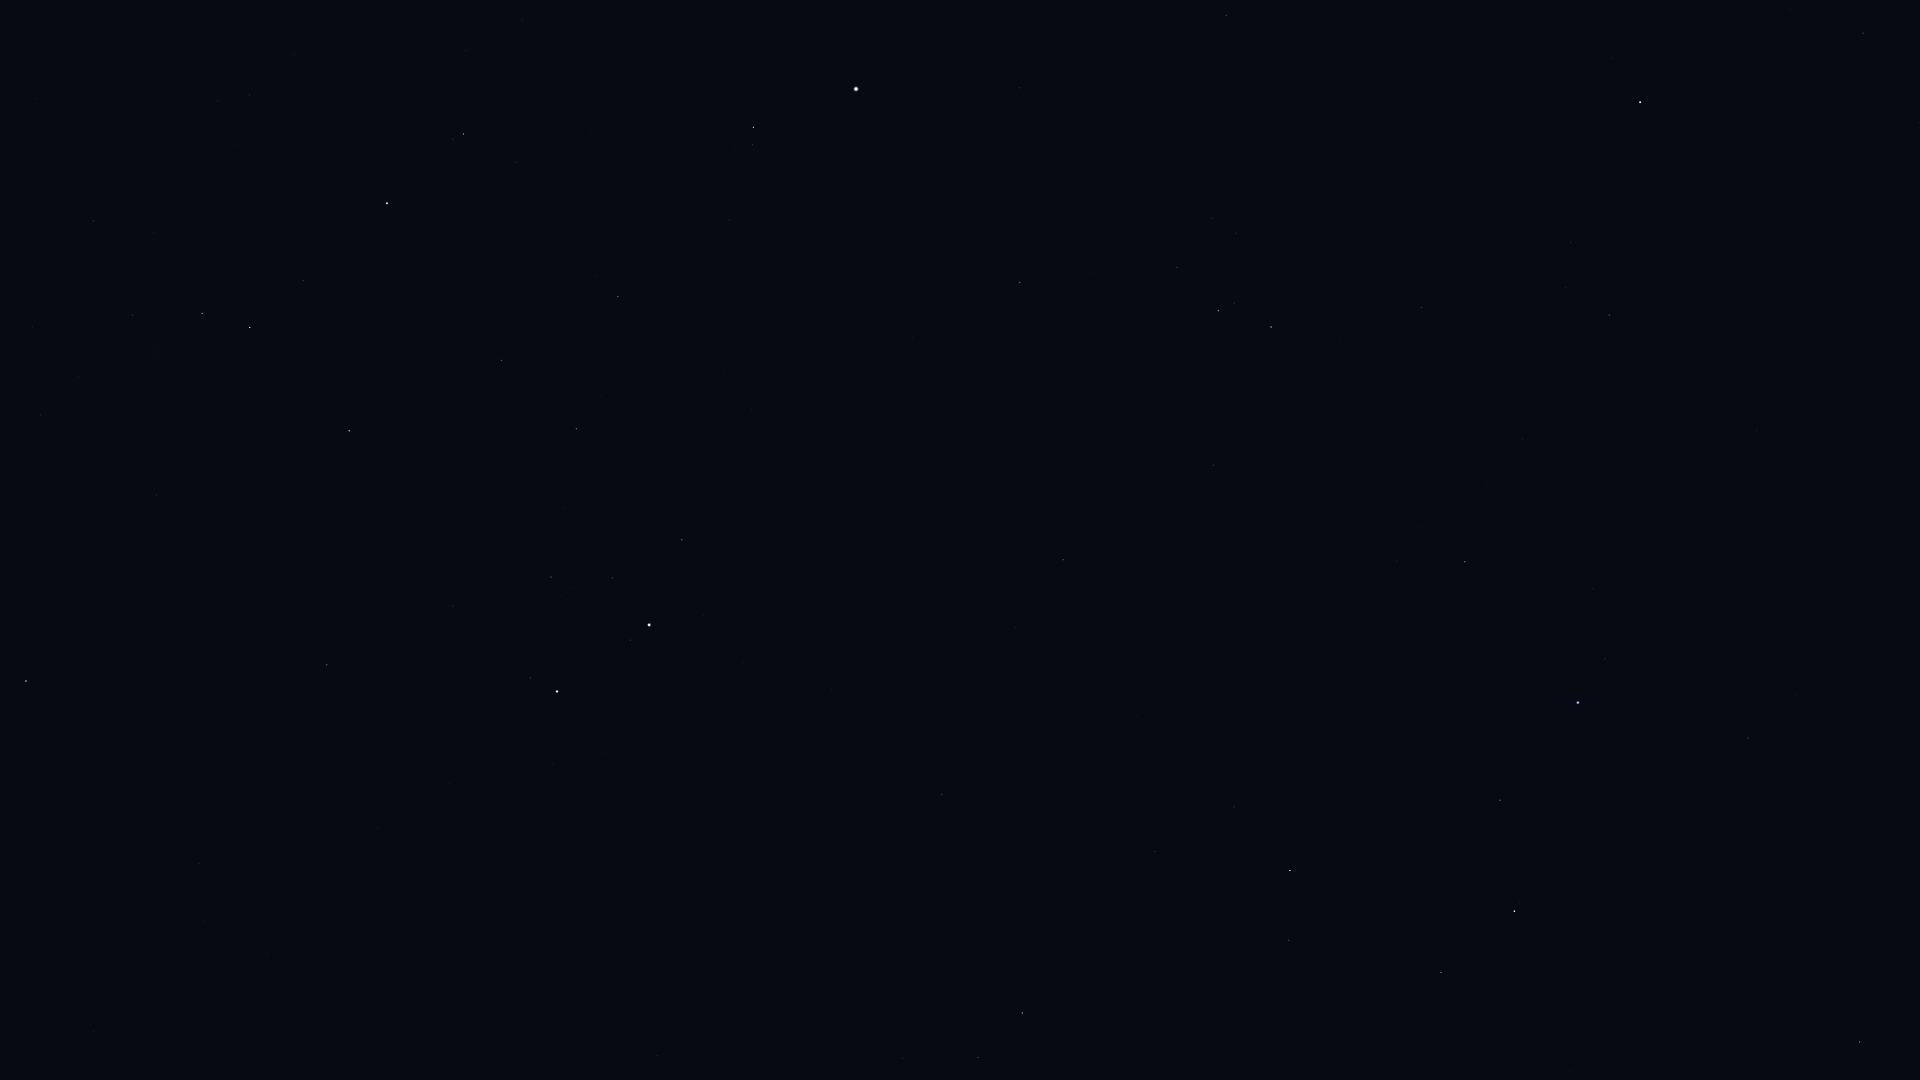

Data behind this chart, as committed beside it:
Star_ID, Name, X, Y
27913, HIP 27913, 93, 221
28380, Mahasim, 26, 681
28716, HIP 28716, 153, 233
28734, HIP 28734, 132, 315
29038, HIP 29038, 217, 101
29426, HIP 29426, 249, 95
29434, HIP 29434, 234, 144
29655, HIP 29655, 202, 313
30343, HIP 30343, 250, 327
30665, HIP 30665, 349, 98
30860, Lucilinburhuc, 169, 759
30883, HIP 30883, 303, 280
30905, Lusitânia, 385, 49
31681, HIP 31681, 387, 203
31978, HIP 31978, 466, 51
32246, HIP 32246, 349, 431
32362, HIP 32362, 463, 134
32533, HIP 32533, 522, 21
32916, Nervia, 269, 837
33018, HIP 33018, 327, 665
34088, HIP 34088, 501, 360
34693, HIP 34693, 453, 606
35350, HIP 35350, 618, 297
35550, HIP 35550, 576, 429
36046, HIP 36046, 551, 577
36188, Gomeisa, 753, 127
36850, Castor, 557, 691
36962, HIP 36962, 612, 578
37279, Procyon, 856, 89
37740, HIP 37740, 682, 540
37826, Pollux, 649, 625
39211, HIP 39211, 1057, 0
40167, Tegmine, 900, 458
40526, Tarf, 1020, 282
40843, HIP 40843, 831, 690
40881, Piautos, 870, 621
41075, Alsciaukat, 657, 1056
42402, Minchir, 1212, 218
42446, Gakyid, 1098, 431
42556, Meleph, 1024, 578
42806, Asellus Borealis, 1015, 627
42911, Asellus Australis, 1063, 560
43109, Ashlesha, 1218, 311
43587, Copernicus, 975, 802
43674, Stribor, 920, 907
44066, Acubens, 1213, 465
44700, HIP 44700, 902, 1058
44946, Nahn, 1138, 717
45336, HIP 45336, 1421, 307
45688, HIP 45688, 978, 1057
45860, HIP 45860, 1022, 1013
46390, Alphard, 1640, 102
46750, Alterf, 1234, 807
47087, Illyrian, 1080, 1066
47431, Ukdah, 1609, 315
47508, Subra, 1465, 562
48356, Zhang, 1863, 33
48455, Rasalas, 1289, 940
48711, Bibhā, 1738, 310
49641, HIP 49641, 1756, 430
... 5 more rows
